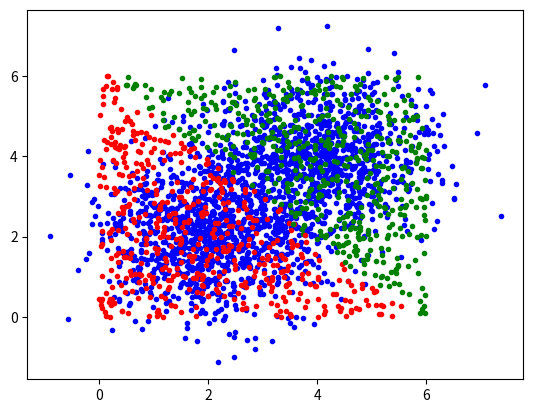

Reproduce this figure in Python.
import numpy

model_size = 1000

def GetModel():
    x = numpy.random.multivariate_normal([2,2],[[1,0],[0,1]],model_size)
    y = numpy.random.multivariate_normal([4,4],[[1,0],[0,1]],model_size)
    return x,y

def Categorize(x, y, m):
    # Compute distances
    dx = numpy.sqrt(numpy.sum(numpy.square(x[:,:] - m), axis=1))
    dy = numpy.sqrt(numpy.sum(numpy.square(y[:,:] - m), axis=1))
    # Tag distances with known categorization
    xx = numpy.array([dx,numpy.zeros(model_size)])
    yy = numpy.array([dy,numpy.ones(model_size)])
    # Sort by distances
    zz = numpy.concatenate((xx, yy), axis = 1)
    z0,z1 = zz
    ind = numpy.lexsort((z1,z0))
    s = [(z0[i],z1[i]) for i in ind]
    # Take 101 nearest neighbors to categorize m
    s0,s1 = zip(*s)
    k = 101
    n = numpy.count_nonzero(s1[0:k])
    c = 0
    if n > 50:
        c = 1

    return c

if __name__ == "__main__":
    import matplotlib.pyplot as fig
    x,y = GetModel()
    fig.plot(x[:,0], x[:,1],'b.')
    fig.plot(y[:,0], y[:,1],'b.')
    for i in range(0,1000):
        m = 6 * numpy.random.rand(2)
        c = Categorize(x, y, m)
        if c == 0:
            fig.plot(m[0],m[1],'r.')
        else:
            fig.plot(m[0],m[1],'g.')

    fig.show()

